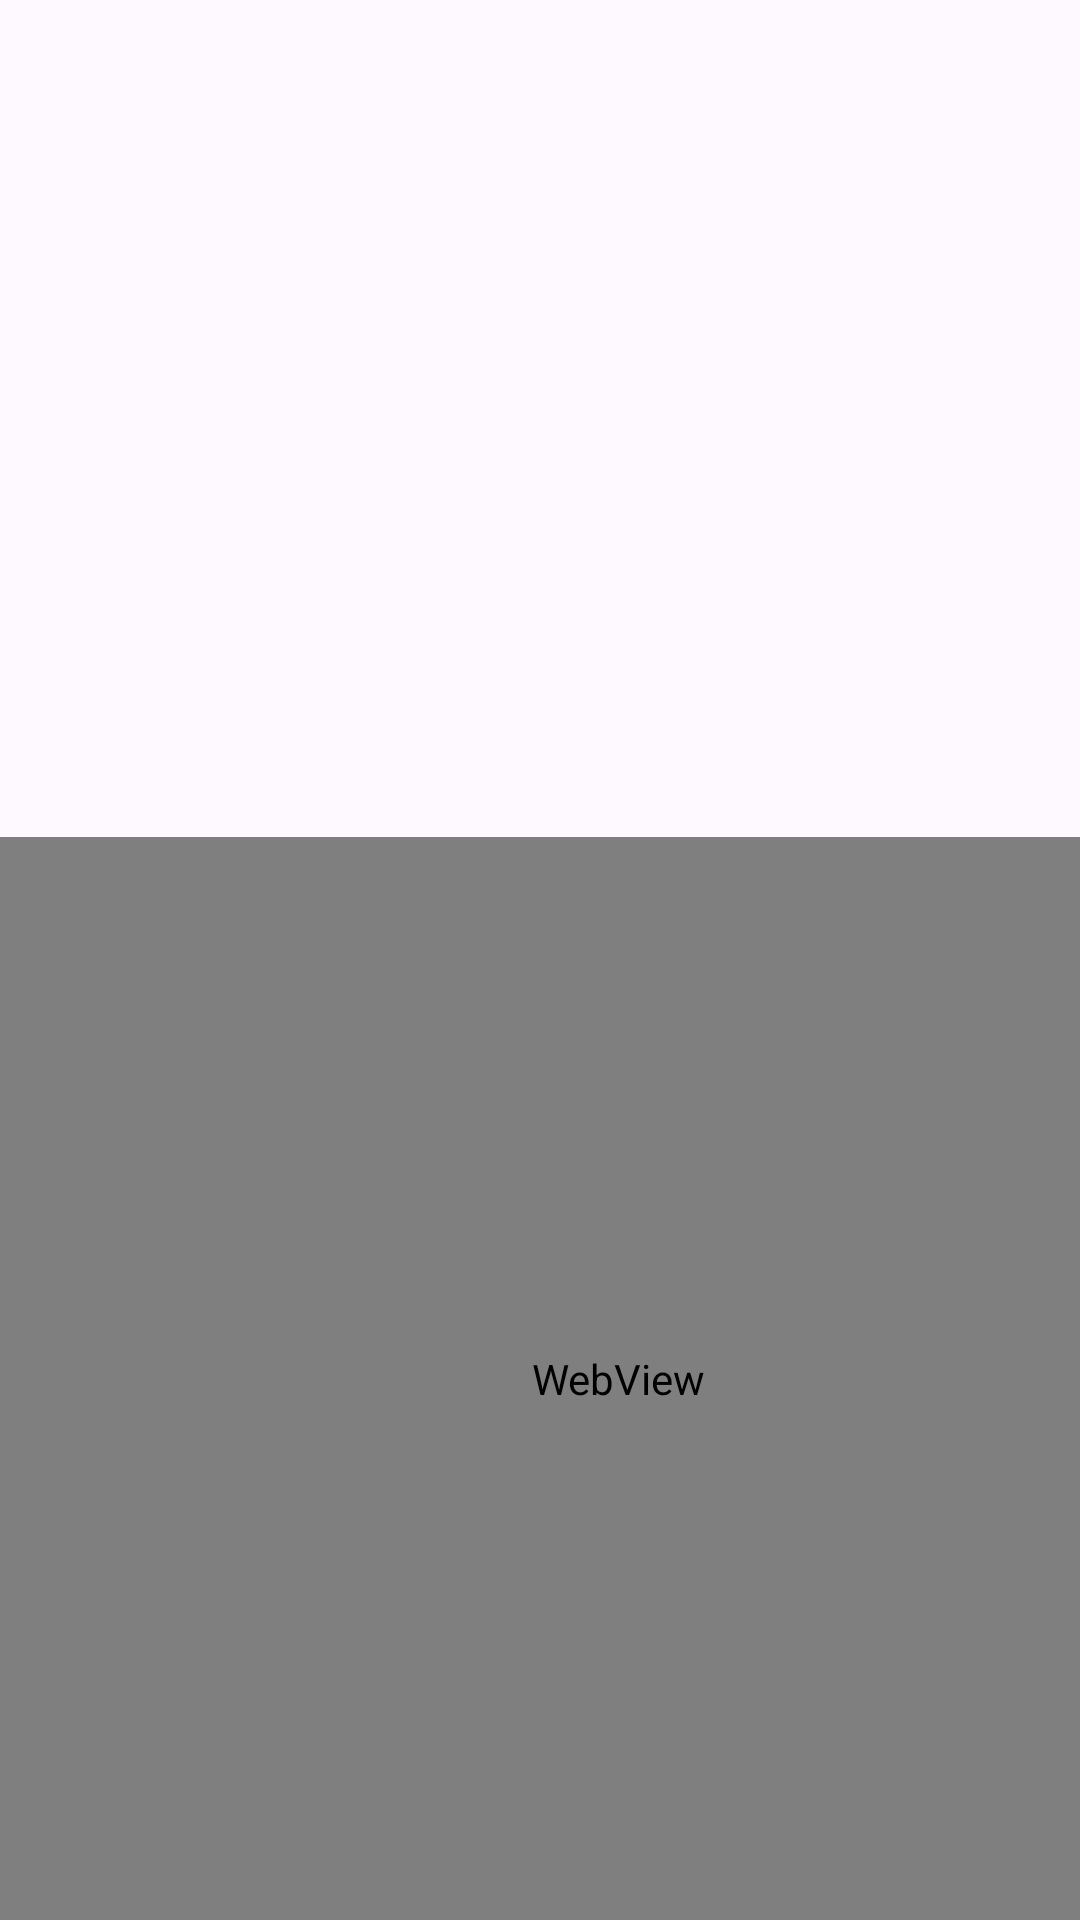

Reconstruct the res/layout file that produces this screen, plus the resources it refers to.
<!-- AndroidManifest.xml: application theme Theme.LocaLive -->
<!-- res/layout/activity_rotamap.xml -->
<?xml version="1.0" encoding="utf-8"?>
<androidx.constraintlayout.widget.ConstraintLayout xmlns:android="http://schemas.android.com/apk/res/android"
    xmlns:app="http://schemas.android.com/apk/res-auto"
    xmlns:tools="http://schemas.android.com/tools"
    android:id="@+id/main"
    android:layout_width="match_parent"
    android:layout_height="match_parent"
    android:background="@drawable/travel"
    tools:context=".activity_rotamap">

    <View
        android:layout_width="match_parent"
        android:layout_height="match_parent"
        android:background="#1AFFFFFF" /> 


    <WebView
        android:id="@+id/webView"
        android:layout_width="412dp"
        android:layout_height="361dp"
        app:layout_constraintBottom_toBottomOf="parent"
        app:layout_constraintEnd_toEndOf="parent"
        app:layout_constraintHorizontal_bias="0.0"
        app:layout_constraintStart_toStartOf="parent"
        app:layout_constraintTop_toTopOf="parent"
        app:layout_constraintVertical_bias="1.0" />
</androidx.constraintlayout.widget.ConstraintLayout>
<!-- resources referenced by this layout -->
<resources>
  <style name="Theme.LocaLive" parent="Base.Theme.LocaLive" />
  <style name="Base.Theme.LocaLive" parent="Theme.Material3.DayNight.NoActionBar">
          
          
      </style>
</resources>
